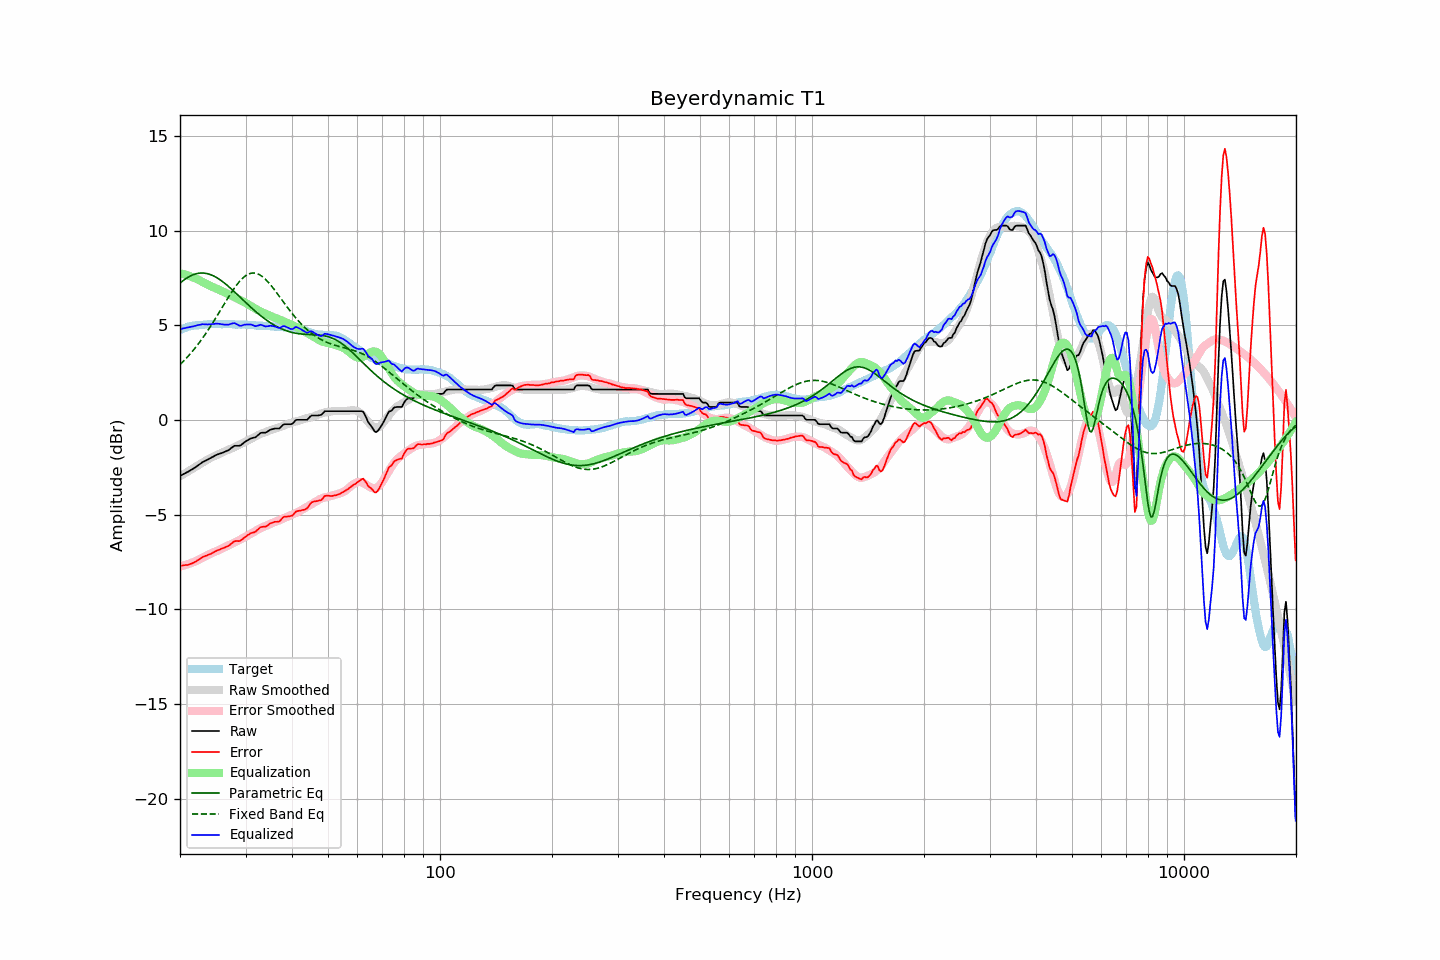

Data behind this chart, as committed beside it:
frequency, raw, error, smoothed, error_smoothed, equalization, parametric_eq, fixed_band_eq, equalized_raw, equalized_smoothed, target
20.00, -2.96, -7.70, -2.98, -7.75, 7.75, 7.22, 2.92, 4.79, 4.76, 4.74
20.20, -2.92, -7.70, -2.93, -7.72, 7.72, 7.29, 3.00, 4.80, 4.79, 4.78
20.40, -2.87, -7.68, -2.88, -7.70, 7.70, 7.36, 3.08, 4.83, 4.82, 4.81
20.61, -2.83, -7.67, -2.83, -7.67, 7.67, 7.42, 3.17, 4.84, 4.85, 4.84
20.81, -2.78, -7.66, -2.78, -7.65, 7.65, 7.48, 3.26, 4.87, 4.87, 4.88
21.02, -2.74, -7.66, -2.72, -7.62, 7.62, 7.53, 3.35, 4.88, 4.90, 4.92
21.23, -2.69, -7.62, -2.67, -7.59, 7.59, 7.58, 3.45, 4.90, 4.92, 4.93
21.44, -2.64, -7.59, -2.62, -7.56, 7.56, 7.62, 3.55, 4.92, 4.94, 4.95
21.66, -2.59, -7.56, -2.57, -7.53, 7.53, 7.66, 3.65, 4.94, 4.96, 4.97
21.87, -2.54, -7.52, -2.52, -7.49, 7.49, 7.69, 3.75, 4.95, 4.97, 4.98
22.09, -2.48, -7.47, -2.47, -7.46, 7.46, 7.72, 3.86, 4.98, 4.99, 4.99
22.31, -2.42, -7.41, -2.42, -7.42, 7.42, 7.73, 3.97, 5.00, 5.00, 4.99
22.54, -2.36, -7.36, -2.36, -7.38, 7.38, 7.75, 4.08, 5.02, 5.01, 5.00
22.76, -2.30, -7.31, -2.31, -7.33, 7.33, 7.75, 4.19, 5.03, 5.02, 5.01
22.99, -2.23, -7.24, -2.26, -7.28, 7.28, 7.75, 4.31, 5.05, 5.03, 5.01
23.22, -2.19, -7.21, -2.20, -7.24, 7.24, 7.75, 4.43, 5.05, 5.03, 5.02
23.45, -2.15, -7.18, -2.15, -7.19, 7.19, 7.74, 4.55, 5.04, 5.04, 5.03
23.69, -2.11, -7.15, -2.10, -7.15, 7.15, 7.72, 4.68, 5.04, 5.05, 5.04
23.92, -2.06, -7.11, -2.06, -7.11, 7.11, 7.70, 4.81, 5.05, 5.05, 5.05
24.16, -2.02, -7.08, -2.01, -7.07, 7.07, 7.67, 4.94, 5.05, 5.05, 5.06
24.40, -1.97, -7.04, -1.97, -7.03, 7.03, 7.63, 5.07, 5.06, 5.06, 5.07
24.65, -1.93, -6.99, -1.93, -6.99, 6.99, 7.60, 5.21, 5.06, 5.06, 5.06
24.89, -1.88, -6.94, -1.90, -6.96, 6.96, 7.55, 5.34, 5.08, 5.06, 5.06
25.14, -1.84, -6.90, -1.86, -6.92, 6.92, 7.50, 5.48, 5.08, 5.06, 5.06
25.39, -1.81, -6.87, -1.82, -6.89, 6.89, 7.45, 5.62, 5.08, 5.06, 5.06
25.65, -1.78, -6.84, -1.78, -6.84, 6.84, 7.39, 5.76, 5.06, 5.06, 5.06
25.91, -1.75, -6.79, -1.74, -6.80, 6.80, 7.33, 5.90, 5.05, 5.06, 5.04
26.16, -1.72, -6.77, -1.69, -6.75, 6.75, 7.27, 6.04, 5.03, 5.06, 5.05
26.43, -1.68, -6.73, -1.66, -6.71, 6.71, 7.20, 6.19, 5.03, 5.06, 5.05
26.69, -1.64, -6.69, -1.62, -6.67, 6.67, 7.13, 6.32, 5.03, 5.05, 5.05
26.96, -1.61, -6.66, -1.58, -6.63, 6.63, 7.06, 6.46, 5.02, 5.05, 5.05
27.23, -1.55, -6.60, -1.55, -6.60, 6.60, 6.98, 6.60, 5.05, 5.05, 5.05
27.50, -1.48, -6.53, -1.51, -6.56, 6.56, 6.91, 6.73, 5.08, 5.05, 5.05
27.77, -1.42, -6.46, -1.48, -6.52, 6.52, 6.83, 6.86, 5.10, 5.04, 5.04
28.05, -1.37, -6.41, -1.44, -6.48, 6.48, 6.75, 6.98, 5.11, 5.04, 5.04
28.33, -1.37, -6.39, -1.39, -6.43, 6.43, 6.67, 7.10, 5.06, 5.04, 5.02
28.62, -1.37, -6.40, -1.35, -6.39, 6.39, 6.59, 7.21, 5.02, 5.04, 5.03
28.90, -1.37, -6.40, -1.31, -6.34, 6.34, 6.51, 7.31, 4.97, 5.04, 5.03
29.19, -1.33, -6.35, -1.27, -6.30, 6.30, 6.43, 7.40, 4.97, 5.03, 5.02
29.48, -1.26, -6.29, -1.23, -6.26, 6.26, 6.35, 7.49, 5.00, 5.03, 5.03
29.78, -1.19, -6.22, -1.19, -6.21, 6.21, 6.27, 7.56, 5.02, 5.02, 5.03
30.08, -1.13, -6.16, -1.15, -6.17, 6.17, 6.19, 7.62, 5.03, 5.02, 5.03
30.38, -1.08, -6.09, -1.10, -6.12, 6.12, 6.11, 7.67, 5.04, 5.02, 5.01
30.68, -1.03, -6.04, -1.06, -6.07, 6.07, 6.03, 7.71, 5.04, 5.01, 5.01
30.99, -0.98, -5.98, -1.01, -6.02, 6.02, 5.95, 7.74, 5.04, 5.01, 5.00
31.30, -0.96, -5.96, -0.97, -5.97, 5.97, 5.87, 7.75, 5.01, 5.00, 5.00
31.61, -0.94, -5.94, -0.92, -5.92, 5.92, 5.80, 7.76, 4.98, 5.00, 5.00
31.93, -0.92, -5.90, -0.87, -5.87, 5.87, 5.72, 7.74, 4.94, 4.99, 4.98
32.24, -0.85, -5.82, -0.83, -5.82, 5.82, 5.65, 7.72, 4.97, 4.99, 4.97
32.57, -0.78, -5.75, -0.79, -5.77, 5.77, 5.58, 7.69, 4.99, 4.98, 4.97
32.89, -0.70, -5.67, -0.75, -5.72, 5.72, 5.51, 7.64, 5.02, 4.97, 4.97
33.22, -0.68, -5.65, -0.71, -5.68, 5.68, 5.45, 7.58, 5.00, 4.97, 4.97
33.55, -0.68, -5.64, -0.68, -5.65, 5.65, 5.38, 7.51, 4.97, 4.97, 4.96
33.89, -0.68, -5.64, -0.65, -5.61, 5.61, 5.32, 7.44, 4.93, 4.96, 4.96
34.23, -0.64, -5.60, -0.62, -5.58, 5.58, 5.26, 7.35, 4.94, 4.96, 4.96
34.57, -0.59, -5.54, -0.59, -5.54, 5.54, 5.20, 7.26, 4.95, 4.95, 4.95
34.92, -0.53, -5.47, -0.56, -5.50, 5.50, 5.14, 7.16, 4.97, 4.95, 4.94
35.27, -0.50, -5.44, -0.52, -5.46, 5.46, 5.09, 7.06, 4.96, 4.94, 4.94
35.62, -0.48, -5.41, -0.49, -5.43, 5.43, 5.04, 6.95, 4.95, 4.94, 4.93
35.97, -0.46, -5.38, -0.46, -5.39, 5.39, 4.99, 6.84, 4.93, 4.93, 4.92
... 635 more rows
